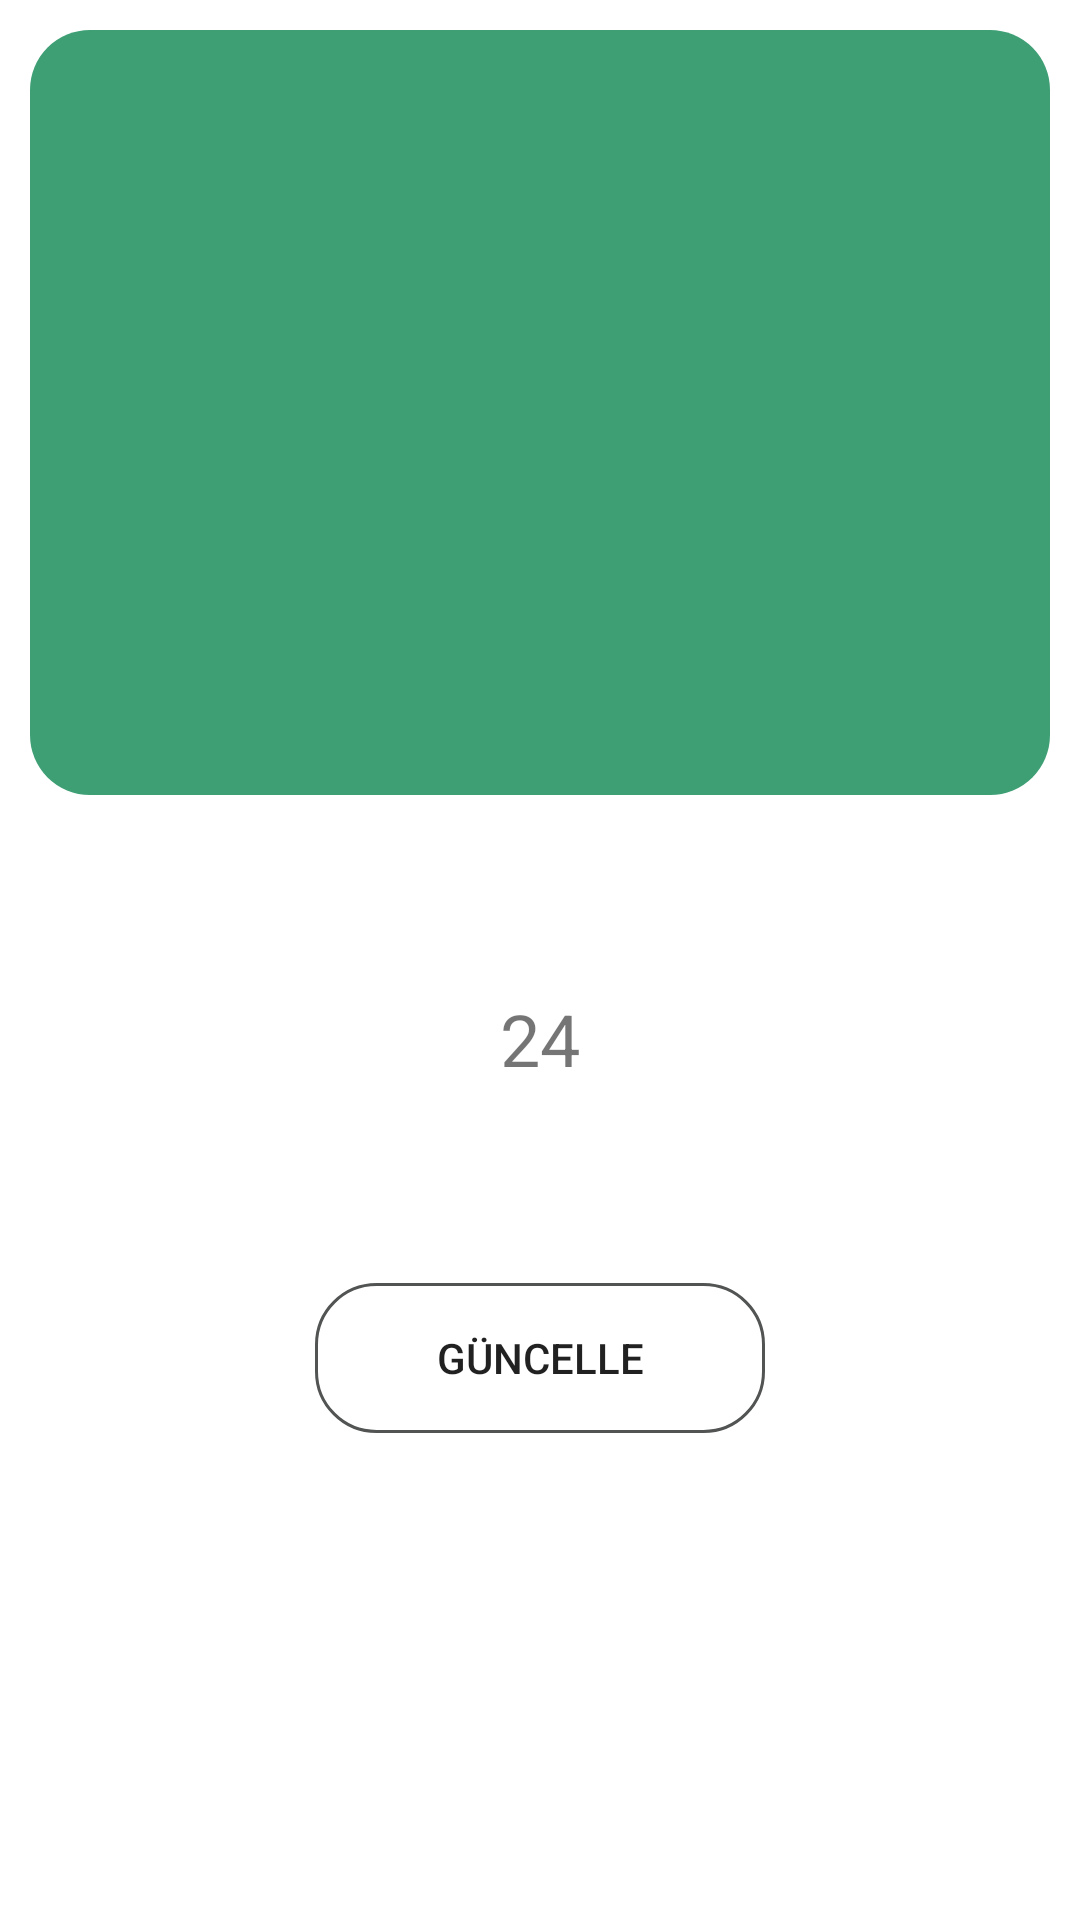

Reconstruct the res/layout file that produces this screen, plus the resources it refers to.
<!-- AndroidManifest.xml: application theme Theme.IronBuff -->
<!-- res/layout/fragment_add_before_after_post.xml -->
<?xml version="1.0" encoding="utf-8"?>
<androidx.constraintlayout.widget.ConstraintLayout xmlns:android="http://schemas.android.com/apk/res/android"
                                                   xmlns:app="http://schemas.android.com/apk/res-auto" xmlns:tools="http://schemas.android.com/tools"
                                                   android:layout_width="match_parent"
                                                   android:layout_height="match_parent"
                                                   tools:context=".MainMenuFragment.addBeforeAfterPostFragment">

    <androidx.viewpager2.widget.ViewPager2
            android:layout_width="0dp"
            android:layout_height="0dp"
            android:background="@drawable/bg_linear_color_primary"
            android:layout_margin="10dp"
            tools:listitem="@layout/img_view"
            android:id="@+id/add_post_image_viewPager"
            app:layout_constraintDimensionRatio="4:3"
            app:layout_constraintEnd_toEndOf="parent"
            app:layout_constraintStart_toStartOf="parent"
            app:layout_constraintTop_toTopOf="parent"/>
    <TextView android:layout_width="300dp"
              android:gravity="center"
              android:id="@+id/observerText"
              android:text="24"
              android:textSize="24sp"
              android:layout_height="wrap_content" app:layout_constraintBottom_toTopOf="@+id/add_post_button"
              app:layout_constraintTop_toBottomOf="@+id/add_post_image_viewPager"
              app:layout_constraintEnd_toEndOf="parent" app:layout_constraintStart_toStartOf="parent"/>

    <Button android:layout_width="150dp"
            android:layout_height="50dp"
            android:text="Güncelle"
            android:background="@drawable/btn_bg"
            android:id="@+id/add_post_button"
            app:layout_constraintBottom_toBottomOf="parent" app:layout_constraintEnd_toEndOf="parent"
            app:layout_constraintStart_toStartOf="parent"
            app:layout_constraintTop_toBottomOf="@+id/add_post_image_viewPager"/>

</androidx.constraintlayout.widget.ConstraintLayout>
<!-- res/layout/img_view.xml (included above) -->
<?xml version="1.0" encoding="utf-8"?>
<androidx.constraintlayout.widget.ConstraintLayout xmlns:android="http://schemas.android.com/apk/res/android"
                                                   android:layout_width="match_parent"
                                                   android:layout_height="match_parent">

    <ImageView android:layout_width="match_parent"
               android:layout_height="match_parent"
               android:id="@+id/post_image_view"
    />

</androidx.constraintlayout.widget.ConstraintLayout>
<!-- resources referenced by this layout -->
<resources>
  <!-- drawable bg_linear_color_primary (drawable) -->
  <?xml version="1.0" encoding="utf-8"?>
  <shape xmlns:android="http://schemas.android.com/apk/res/android"
         android:shape="rectangle">
  
      <corners
              android:bottomLeftRadius="20dp"
              android:bottomRightRadius="20dp"
              android:topLeftRadius="20dp"
              android:topRightRadius="20dp" />
  
      <solid
              android:width="1dp"
              android:color="?colorPrimaryDark" />
  
  </shape>
  <!-- drawable btn_bg (drawable-v24) -->
  <shape xmlns:android="http://schemas.android.com/apk/res/android"
      android:shape="rectangle">
  
      <corners
          android:bottomLeftRadius="20dp"
          android:bottomRightRadius="20dp"
          android:topLeftRadius="20dp"
          android:topRightRadius="20dp" />
  
      <stroke
          android:width="1dp"
          android:color="@color/nightPrimaryLightColor" />
  
  </shape>
  <style name="Theme.IronBuff" parent="Theme.MaterialComponents.DayNight.DarkActionBar">
          
          <item name="colorPrimary">@color/primaryColor</item>
          <item name="colorPrimaryVariant">@color/primaryLightColor</item>
          <item name="colorOnPrimary">@color/primaryTextColor</item>
          <item name="colorPrimaryDark">@color/primaryDarkColor</item>
          
          <item name="colorSecondary">@color/secondaryColor</item>
          <item name="colorSecondaryVariant">@color/secondaryLightColor</item>
          <item name="colorSecondaryContainer">@color/secondaryDarkColor</item>
          <item name="colorOnSecondary">@color/secondaryTextColor</item>
          
          <item name="android:statusBarColor" tools:targetApi="l">?attr/colorPrimaryVariant</item>
          
      </style>
  <color name="nightPrimaryLightColor">#515452</color>
  <color name="primaryColor">#10D56F</color>
  <color name="primaryLightColor">#57FFB1</color>
  <color name="primaryTextColor">#000000</color>
  <color name="primaryDarkColor">#3E9F75</color>
  <color name="secondaryColor">#0d47a1</color>
  <color name="secondaryLightColor">#5472d3</color>
  <color name="secondaryDarkColor">#002171</color>
  <color name="secondaryTextColor">#ffffff</color>
</resources>
